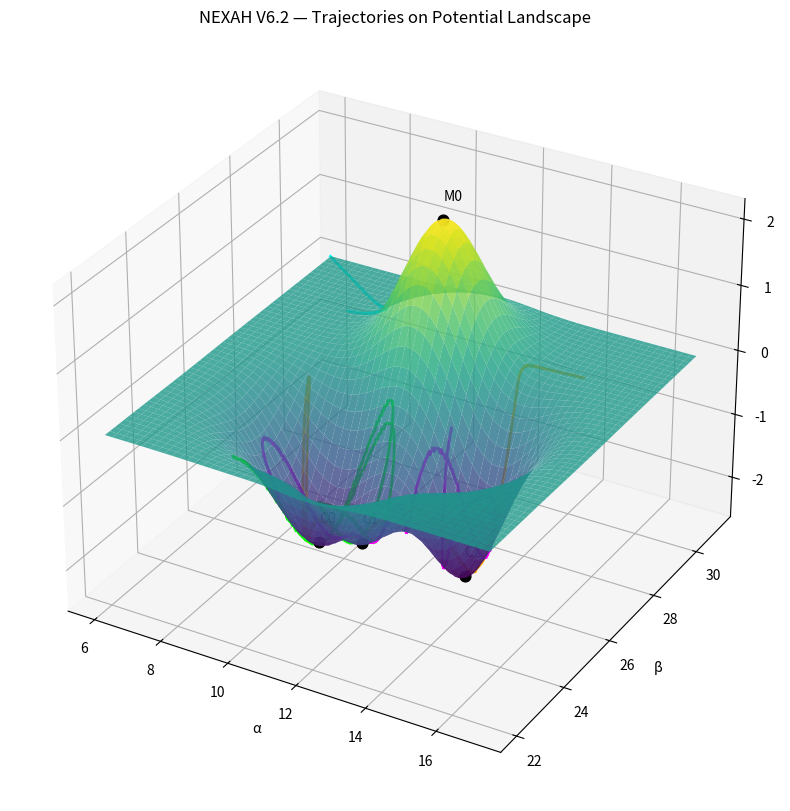

Generate this figure with matplotlib:
import numpy as np
import matplotlib.pyplot as plt
from mpl_toolkits.mplot3d import Axes3D

# ============================================================
# GRID
# ============================================================
x = np.linspace(6, 17, 200)
y = np.linspace(22, 31, 200)
X, Y = np.meshgrid(x, y)

dx = x[1] - x[0]
dy = y[1] - y[0]

# ============================================================
# FIELD
# ============================================================
def gauss(x0, y0, sx, sy, amp):
    return amp * np.exp(-(((X-x0)**2)/(2*sx**2) + ((Y-y0)**2)/(2*sy**2)))

V = (
    -2.0 * gauss(10.0, 25.0, 1.2, 1.0, 1.0)
    -2.3 * gauss(13.6, 26.0, 1.0, 1.0, 1.0)
    -1.0 * gauss(12.0, 24.0, 0.8, 0.9, 1.0)
    +2.0 * gauss(11.2, 28.5, 1.0, 1.0, 1.0)
)

# Gradient
dV_dy, dV_dx = np.gradient(V, dy, dx)
Fx = -dV_dx
Fy = -dV_dy

# ============================================================
# SAMPLE
# ============================================================
def sample(px, py, A):
    ix = np.argmin(np.abs(x - px))
    iy = np.argmin(np.abs(y - py))
    return A[iy, ix]

# ============================================================
# SIMULATION
# ============================================================
def simulate(x0, y0, vx0, vy0, steps=800, dt=0.02, damping=0.02):
    px, py = x0, y0
    vx, vy = vx0, vy0

    xs, ys = [px], [py]

    for _ in range(steps):
        fx = sample(px, py, Fx)
        fy = sample(px, py, Fy)

        vx += dt * (fx - damping * vx)
        vy += dt * (fy - damping * vy)

        px += dt * vx
        py += dt * vy

        xs.append(px)
        ys.append(py)

        if px < x.min() or px > x.max() or py < y.min() or py > y.max():
            break

    return np.array(xs), np.array(ys)

starts = [
    (8.0, 29.0, 0.6, 0.0),
    (15.0, 29.0, -0.5, 0.0),
    (9.0, 23.0, 0.4, 0.5),
    (12.5, 27.0, 0.0, -0.7),
]

trajs = [simulate(*s) for s in starts]

# ============================================================
# 3D PLOT
# ============================================================
fig = plt.figure(figsize=(12,10))
ax = fig.add_subplot(111, projection='3d')

# Landscape
ax.plot_surface(X, Y, V, cmap='viridis', alpha=0.8)

# Trajectories on surface
colors = ["cyan","orange","lime","magenta"]

for i,(xs,ys) in enumerate(trajs):
    zs = [sample(px, py, V) for px,py in zip(xs,ys)]
    ax.plot(xs, ys, zs, color=colors[i], linewidth=2)

# Mark centers
centers = [
    (10,25,"C0"),
    (12,24,"C1"),
    (13.6,26,"C2"),
    (11.2,28.5,"M0")
]

for px,py,label in centers:
    z = sample(px,py,V)
    ax.scatter(px,py,z, color="black", s=60)
    ax.text(px,py,z+0.3,label)

ax.set_title("NEXAH V6.2 — Trajectories on Potential Landscape")
ax.set_xlabel("α")
ax.set_ylabel("β")
ax.set_zlabel("V")

plt.show()
